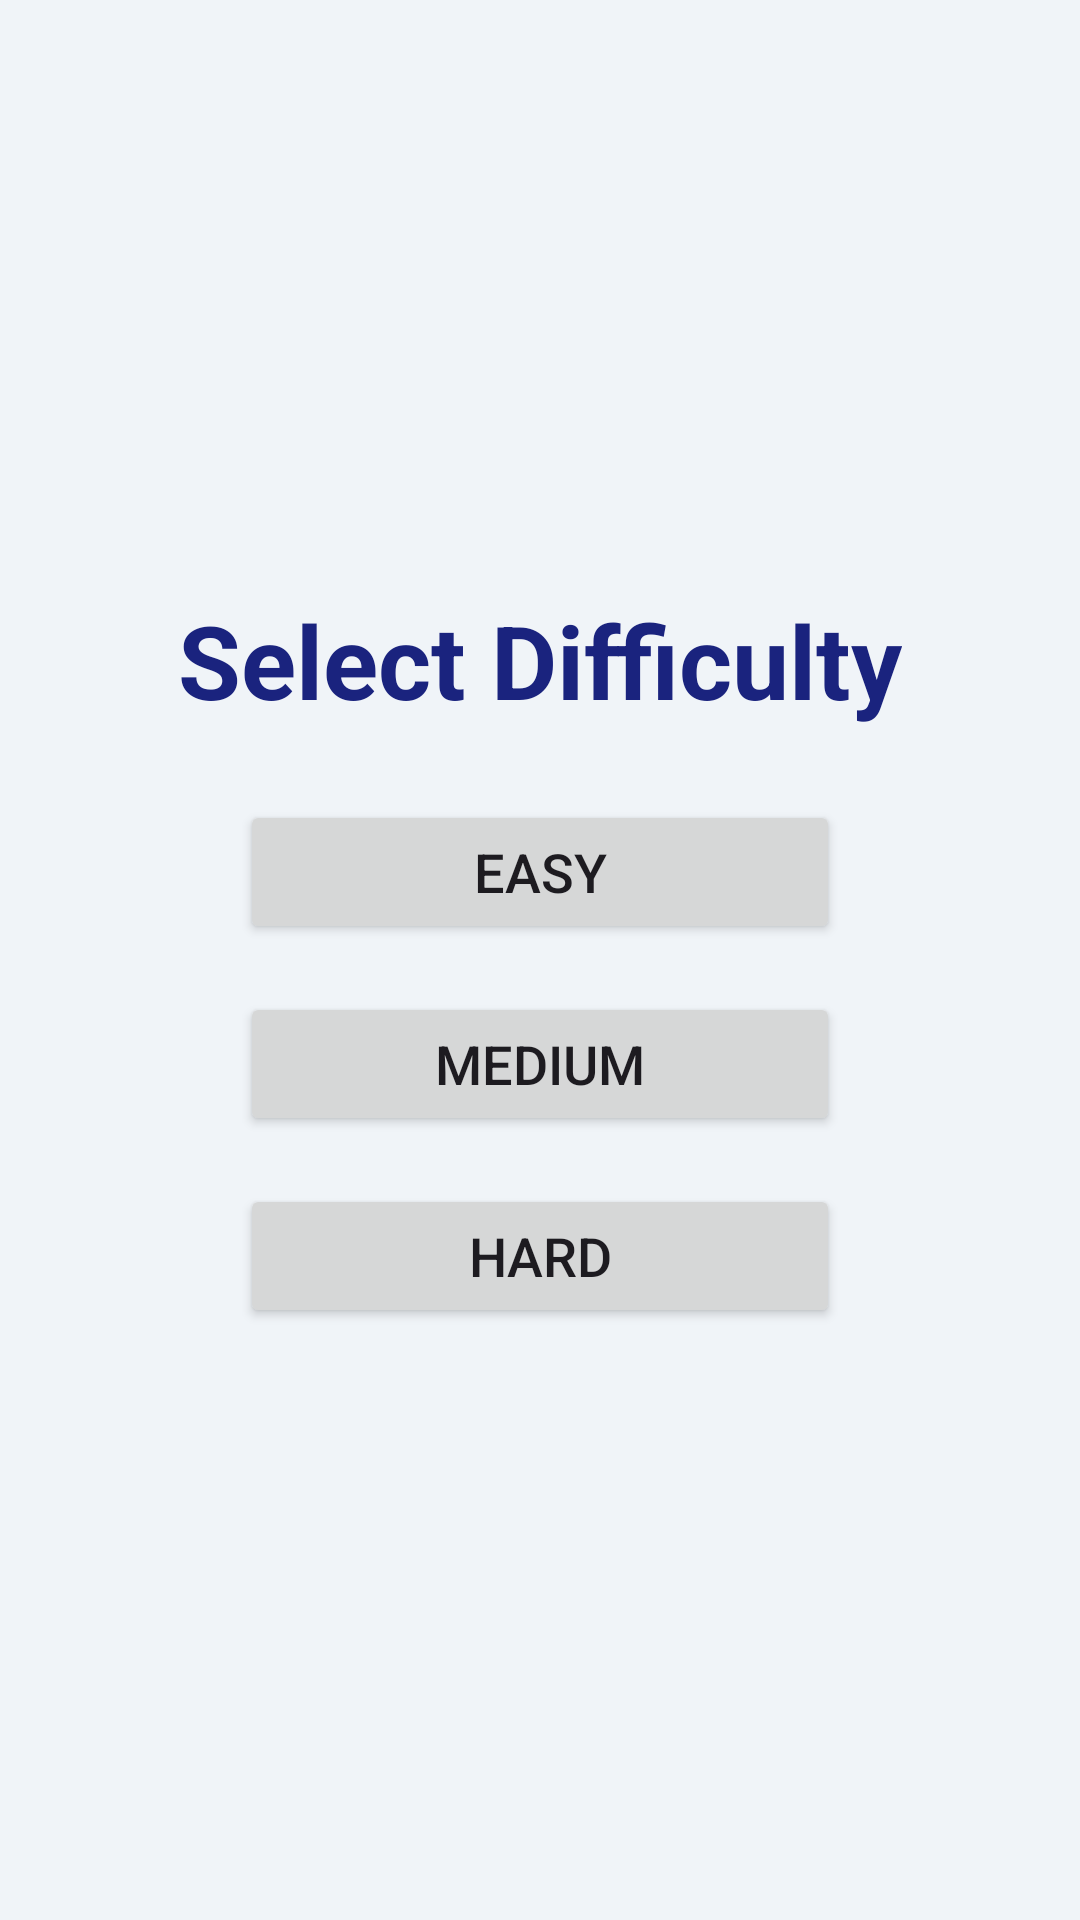

Reconstruct the res/layout file that produces this screen, plus the resources it refers to.
<!-- AndroidManifest.xml: application theme Theme.App.FullScreen -->
<!-- res/layout/activity_math_quiz.xml -->
<?xml version="1.0" encoding="utf-8"?>
<androidx.constraintlayout.widget.ConstraintLayout xmlns:android="http://schemas.android.com/apk/res/android"
    xmlns:app="http://schemas.android.com/apk/res-auto"
    xmlns:tools="http://schemas.android.com/tools"
    android:layout_width="match_parent"
    android:layout_height="match_parent"
    android:background="#F0F4F8"
    tools:context=".MathQuizActivity">

    
    <LinearLayout
        android:id="@+id/difficultySelector"
        android:layout_width="wrap_content"
        android:layout_height="wrap_content"
        android:gravity="center"
        android:orientation="vertical"
        android:visibility="visible"
        app:layout_constraintBottom_toBottomOf="parent"
        app:layout_constraintEnd_toEndOf="parent"
        app:layout_constraintStart_toStartOf="parent"
        app:layout_constraintTop_toTopOf="parent"
        tools:visibility="gone">

        <TextView
            android:layout_width="wrap_content"
            android:layout_height="wrap_content"
            android:layout_marginBottom="24dp"
            android:text="Select Difficulty"
            android:textColor="#1A237E"
            android:textSize="34sp"
            android:textStyle="bold" />

        <Button
            android:id="@+id/btnEasy"
            android:layout_width="200dp"
            android:layout_height="wrap_content"
            android:layout_marginBottom="16dp"
            android:text="Easy"
            android:textSize="18sp" />

        <Button
            android:id="@+id/btnMedium"
            android:layout_width="200dp"
            android:layout_height="wrap_content"
            android:layout_marginBottom="16dp"
            android:text="Medium"
            android:textSize="18sp" />

        <Button
            android:id="@+id/btnHard"
            android:layout_width="200dp"
            android:layout_height="wrap_content"
            android:text="Hard"
            android:textSize="18sp" />

    </LinearLayout>

    
    <LinearLayout
        android:id="@+id/gameContainer"
        android:layout_width="0dp"
        android:layout_height="0dp"
        android:orientation="vertical"
        android:visibility="gone"
        android:padding="16dp"
        app:layout_constraintBottom_toBottomOf="parent"
        app:layout_constraintEnd_toEndOf="parent"
        app:layout_constraintStart_toStartOf="parent"
        app:layout_constraintTop_toTopOf="parent"
        tools:visibility="visible">

        
        <LinearLayout
            android:layout_width="match_parent"
            android:layout_height="wrap_content"
            android:orientation="horizontal"
            android:layout_marginBottom="16dp"
            android:gravity="center_vertical">

            <TextView
                android:id="@+id/tvScore"
                android:layout_width="0dp"
                android:layout_height="wrap_content"
                android:layout_weight="1"
                android:text="Score: 0"
                android:textColor="#1A237E"
                android:textSize="20sp"
                android:textStyle="bold" />

            
            <TextView
                android:id="@+id/tvTimer"
                android:layout_width="wrap_content"
                android:layout_height="wrap_content"
                android:text="10s"
                android:textColor="#D50000"
                android:textSize="24sp"
                android:textStyle="bold" />

            <TextView
                android:id="@+id/tvLives"
                android:layout_width="0dp"
                android:layout_height="wrap_content"
                android:layout_weight="1"
                android:gravity="end"
                android:text="❤️❤️❤️"
                android:textColor="#D50000"
                android:textSize="24sp" />

        </LinearLayout>

        
        <com.google.android.material.card.MaterialCardView
            android:layout_width="match_parent"
            android:layout_height="wrap_content"
            app:cardCornerRadius="12dp"
            app:cardElevation="4dp"
            android:layout_marginBottom="24dp">

            <TextView
                android:id="@+id/tvQuestion"
                android:layout_width="match_parent"
                android:layout_height="wrap_content"
                android:gravity="center"
                android:padding="32dp"
                android:textColor="#000000"
                android:textSize="36sp"
                android:textStyle="bold"
                tools:text="What is 5 + 12 ?" />
        </com.google.android.material.card.MaterialCardView>

        
        <FrameLayout
            android:layout_width="match_parent"
            android:layout_height="0dp"
            android:layout_weight="1">

            
            <androidx.gridlayout.widget.GridLayout
                android:id="@+id/answerGrid"
                android:layout_width="match_parent"
                android:layout_height="wrap_content"
                android:layout_gravity="center"
                app:columnCount="2"
                app:rowCount="2"
                app:useDefaultMargins="true">

                <Button
                    android:id="@+id/btnAnswer1"
                    app:layout_columnWeight="1"
                    app:layout_gravity="fill_horizontal"
                    android:layout_width="0dp"
                    android:layout_height="wrap_content"
                    android:paddingTop="24dp"
                    android:paddingBottom="24dp"
                    android:textSize="30sp"
                    android:textStyle="bold"
                    app:cornerRadius="8dp"
                    tools:text="17" />

                <Button
                    android:id="@+id/btnAnswer2"
                    app:layout_columnWeight="1"
                    app:layout_gravity="fill_horizontal"
                    android:layout_width="0dp"
                    android:layout_height="wrap_content"
                    android:paddingTop="24dp"
                    android:paddingBottom="24dp"
                    android:textSize="30sp"
                    android:textStyle="bold"
                    app:cornerRadius="8dp"
                    tools:text="15" />

                <Button
                    android:id="@+id/btnAnswer3"
                    app:layout_columnWeight="1"
                    app:layout_gravity="fill_horizontal"
                    android:layout_width="0dp"
                    android:layout_height="wrap_content"
                    android:paddingTop="24dp"
                    android:paddingBottom="24dp"
                    android:textSize="30sp"
                    android:textStyle="bold"
                    app:cornerRadius="8dp"
                    tools:text="12" />

                <Button
                    android:id="@+id/btnAnswer4"
                    app:layout_columnWeight="1"
                    app:layout_gravity="fill_horizontal"
                    android:layout_width="0dp"
                    android:layout_height="wrap_content"
                    android:paddingTop="24dp"
                    android:paddingBottom="24dp"
                    android:textSize="30sp"
                    android:textStyle="bold"
                    app:cornerRadius="8dp"
                    tools:text="20" />

            </androidx.gridlayout.widget.GridLayout>

        </FrameLayout>

    </LinearLayout>

</androidx.constraintlayout.widget.ConstraintLayout>
<!-- resources referenced by this layout -->
<resources>
  <style name="Theme.App.FullScreen" parent="Theme.Material3.DayNight.NoActionBar">
  <item name="android:windowNoTitle">true</item>
  <item name="android:windowActionBar">false</item>
  <item name="android:windowFullscreen">true</item>
  <item name="android:windowContentOverlay">@null</item>
  </style>
</resources>
